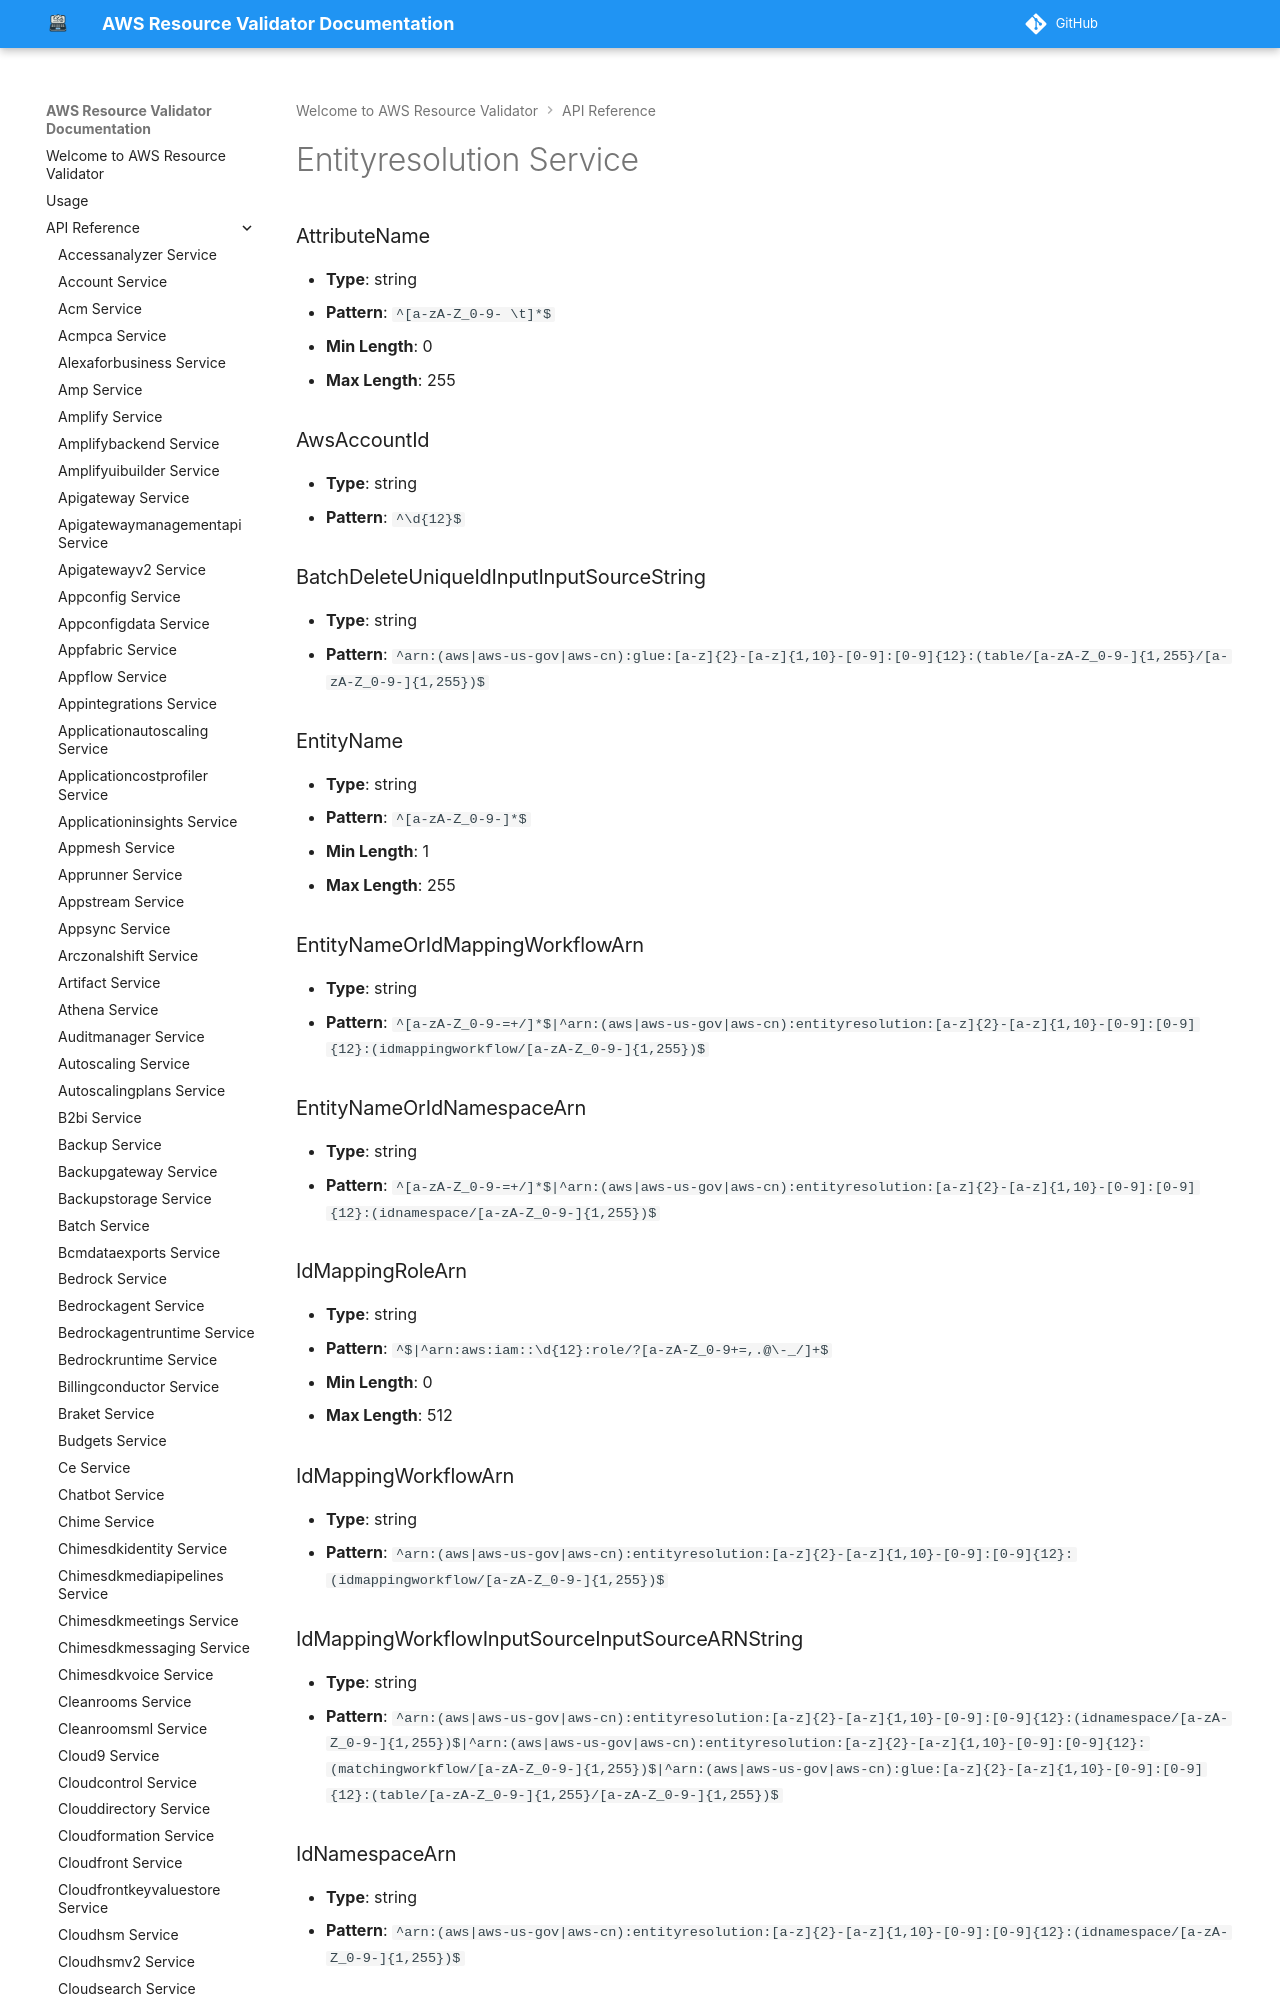

repository: CoreOxide/aws_resource_validator · page: api/entityresolution/index.html · generator: mkdocs

# Entityresolution Service

### AttributeName
- **Type**: string
- **Pattern**: `^[a-zA-Z_0-9- \t]*$`
- **Min Length**: 0
- **Max Length**: 255

### AwsAccountId
- **Type**: string
- **Pattern**: `^\d{12}$`

### BatchDeleteUniqueIdInputInputSourceString
- **Type**: string
- **Pattern**: `^arn:(aws|aws-us-gov|aws-cn):glue:[a-z]{2}-[a-z]{1,10}-[0-9]:[0-9]{12}:(table/[a-zA-Z_0-9-]{1,255}/[a-zA-Z_0-9-]{1,255})$`

### EntityName
- **Type**: string
- **Pattern**: `^[a-zA-Z_0-9-]*$`
- **Min Length**: 1
- **Max Length**: 255

### EntityNameOrIdMappingWorkflowArn
- **Type**: string
- **Pattern**: `^[a-zA-Z_0-9-=+/]*$|^arn:(aws|aws-us-gov|aws-cn):entityresolution:[a-z]{2}-[a-z]{1,10}-[0-9]:[0-9]{12}:(idmappingworkflow/[a-zA-Z_0-9-]{1,255})$`
